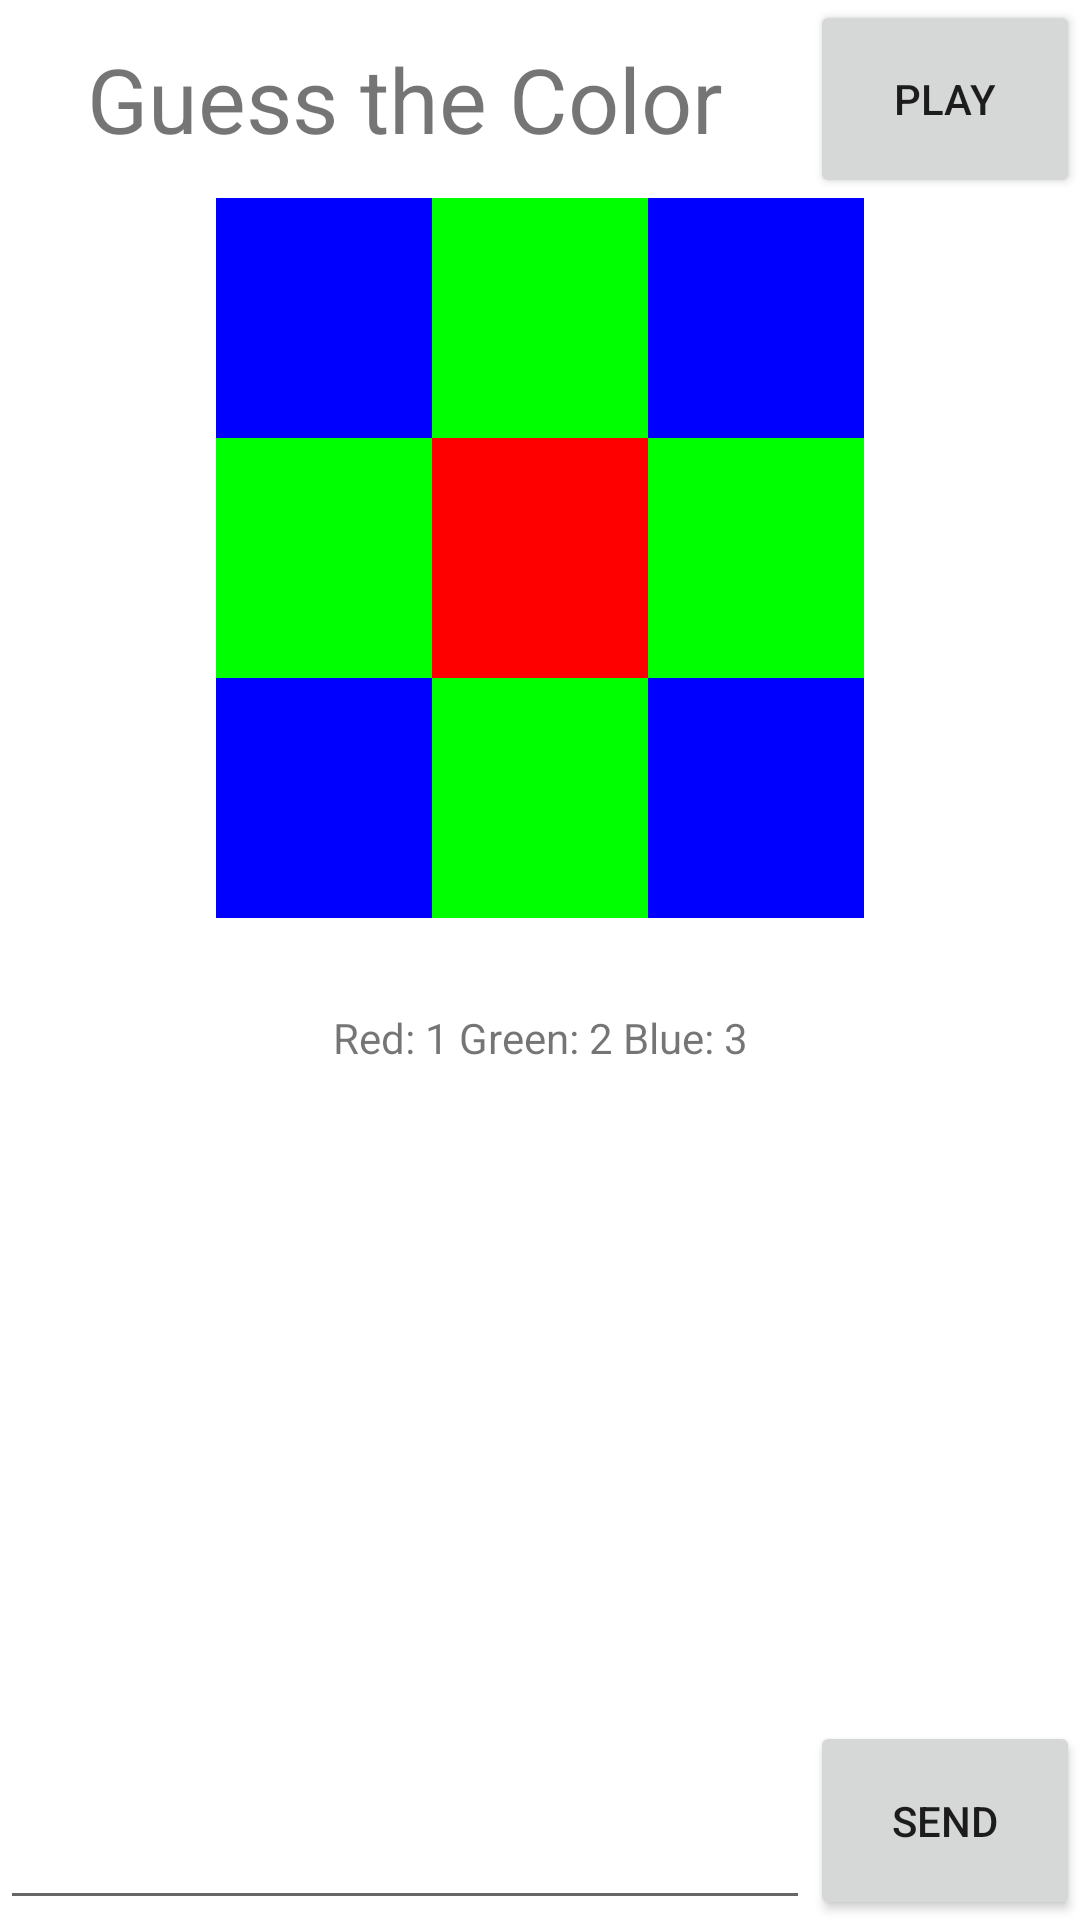

The Android layout XML behind this screen, and the referenced resources:
<!-- AndroidManifest.xml: application theme Theme.MPQuiz2 -->
<!-- res/layout/activity_main.xml -->
<?xml version="1.0" encoding="utf-8"?>
<LinearLayout xmlns:android="http://schemas.android.com/apk/res/android"
    xmlns:app="http://schemas.android.com/apk/res-auto"
    xmlns:tools="http://schemas.android.com/tools"
    android:layout_width="match_parent"
    android:layout_height="match_parent"
    android:orientation="vertical"
    tools:context=".MainActivity">

    <LinearLayout
        android:layout_width="match_parent"
        android:layout_height="0dp"
        android:layout_weight="3">


        <TextView
            android:id="@+id/hdr"
            android:layout_width="0dp"
            android:layout_height="match_parent"
            android:layout_weight="6"
            android:gravity="center"
            android:textSize="30sp"
            android:text="Guess the Color"
            tools:ignore="NestedWeights" />

        <Button
            android:layout_width="0dp"
            android:layout_height="match_parent"
            android:layout_weight="2"
            android:gravity="center"
            android:text="play"
            android:onClick="play"/>

    </LinearLayout>

    <GridLayout
        android:layout_width="match_parent"
        android:layout_height="0dp"
        android:layout_weight = "23"
        android:columnCount="5">


        <TextView
            android:background="@color/white"
            android:layout_columnWeight="1"
            android:layout_height="80dp"
            android:gravity="center" />

        <TextView
            android:id="@+id/m0"
            android:background="#0000FF"
            android:layout_columnWeight="1"
            android:layout_height="80dp"
            android:gravity="center" />

        <TextView
            android:id="@+id/m1"
            android:background="#00FF00"
            android:layout_columnWeight="1"
            android:layout_height="80dp"
            android:gravity="center"/>

        <TextView
            android:id="@+id/m2"
            android:background="#0000FF"
            android:layout_columnWeight="1"
            android:layout_height="80dp"
            android:gravity="center" />

        <TextView
            android:background="@color/white"
            android:layout_columnWeight="1"
            android:layout_height="80dp"
            android:gravity="center" />

        <TextView
            android:background="@color/white"
            android:layout_columnWeight="1"
            android:layout_height="80dp"
            android:gravity="center" />

        <TextView
            android:id="@+id/m3"
            android:background="#00FF00"
            android:layout_columnWeight="1"
            android:layout_height="80dp"
            android:gravity="center" />

        <TextView
            android:id="@+id/m4"
            android:background="#FF0000"
            android:layout_columnWeight="1"
            android:layout_height="80dp"
            android:gravity="center" />

        <TextView
            android:id="@+id/m5"
            android:background="#00FF00"
            android:layout_columnWeight="1"
            android:layout_height="80dp"
            android:gravity="center" />

        <TextView
            android:background="@color/white"
            android:layout_columnWeight="1"
            android:layout_height="80dp"
            android:gravity="center" />

        <TextView
            android:background="@color/white"
            android:layout_columnWeight="1"
            android:layout_height="80dp"
            android:gravity="center" />

        <TextView
            android:id="@+id/m6"
            android:background="#0000FF"
            android:layout_columnWeight="1"
            android:layout_height="80dp"
            android:gravity="center" />

        <TextView
            android:id="@+id/m7"
            android:background="#00FF00"
            android:layout_columnWeight="1"
            android:layout_height="80dp"
            android:gravity="center" />

        <TextView
            android:id="@+id/m8"
            android:background="#0000FF"
            android:layout_columnWeight="1"
            android:layout_height="80dp"
            android:gravity="center" />

        <TextView
            android:background="@color/white"
            android:layout_columnWeight="1"
            android:layout_height="80dp"
            android:gravity="center" />

        <TextView
            android:id="@+id/guesstimer"
            android:background="@color/white"
            android:layout_columnWeight="1"
            android:layout_height="80dp"
            android:gravity="center"
            android:layout_columnSpan="5"
            android:text="Red: 1 Green: 2 Blue: 3"/>

        <TextView
            android:background="@color/white"
            android:layout_columnWeight="1"
            android:layout_height="80dp"
            android:gravity="center" />

        <TextView
            android:id="@+id/asn1"
            android:background="@drawable/stroke_background"
            android:layout_columnWeight="1"
            android:layout_height="80dp"
            android:gravity="center"/>

        <TextView
            android:id="@+id/asn2"
            android:background="@drawable/stroke_background"
            android:layout_columnWeight="1"
            android:layout_height="80dp"
            android:gravity="center"/>

        <TextView
            android:id="@+id/asn3"
            android:background="@drawable/stroke_background"
            android:layout_columnWeight="1"
            android:layout_height="80dp"
            android:gravity="center"/>

        <TextView
            android:background="@color/white"
            android:layout_columnWeight="1"
            android:layout_height="80dp"
            android:gravity="center" />

        <TextView
            android:background="@color/white"
            android:layout_columnWeight="1"
            android:layout_height="80dp"
            android:gravity="center" />

        <TextView
            android:id="@+id/asn4"
            android:background="@drawable/stroke_background"
            android:layout_columnWeight="1"
            android:layout_height="80dp"
            android:gravity="center" />

        <TextView
            android:id="@+id/asn5"
            android:background="@drawable/stroke_background"
            android:layout_columnWeight="1"
            android:layout_height="80dp"
            android:gravity="center"/>

        <TextView
            android:id="@+id/asn6"
            android:background="@drawable/stroke_background"
            android:layout_columnWeight="1"
            android:layout_height="80dp"
            android:gravity="center"/>

        <TextView
            android:background="@color/white"
            android:layout_columnWeight="1"
            android:layout_height="80dp"
            android:gravity="center" />

        <TextView
            android:background="@color/white"
            android:layout_columnWeight="1"
            android:gravity="center"
            android:layout_height="80dp" />

        <TextView
            android:id="@+id/asn7"
            android:background="@drawable/stroke_background"
            android:layout_columnWeight="1"
            android:layout_height="80dp"
            android:gravity="center"/>

        <TextView
            android:id="@+id/asn8"
            android:background="@drawable/stroke_background"
            android:layout_columnWeight="1"
            android:layout_height="80dp"
            android:gravity="center"/>

        <TextView
            android:id="@+id/asn9"
            android:background="@drawable/stroke_background"
            android:layout_columnWeight="1"
            android:layout_height="80dp"
            android:gravity="center"/>

        <TextView
            android:background="@color/white"
            android:layout_columnWeight="1"
            android:layout_height="80dp"
            android:gravity="center" />


    </GridLayout>



    <LinearLayout
        android:layout_width="match_parent"
        android:layout_height="0dp"
        android:layout_weight="3">

        <EditText
            android:id="@+id/et1"
            android:layout_width="0dp"
            android:layout_height="match_parent"
            android:layout_weight="9"></EditText>

        <Button
            android:id="@+id/btnsend"
            android:layout_width="0dp"
            android:layout_height="match_parent"
            android:layout_weight="3"
            android:text="Send"
            android:onClick="send_answer"></Button>
    </LinearLayout>

</LinearLayout>
<!-- resources referenced by this layout -->
<resources>
  <style name="Theme.MPQuiz2" parent="Theme.MaterialComponents.DayNight.DarkActionBar">
          
          <item name="colorPrimary">@color/purple_500</item>
          <item name="colorPrimaryVariant">@color/purple_700</item>
          <item name="colorOnPrimary">@color/white</item>
          
          <item name="colorSecondary">@color/teal_200</item>
          <item name="colorSecondaryVariant">@color/teal_700</item>
          <item name="colorOnSecondary">@color/black</item>
          
          <item name="android:statusBarColor" tools:targetApi="l">?attr/colorPrimaryVariant</item>
          
      </style>
  <!-- not gathered from this repository: default colours our renderer supplied (Android Studio template values) -->
  <color name="purple_500">#FF6200EE</color>
  <color name="purple_700">#FF3700B3</color>
  <color name="teal_200">#FF03DAC5</color>
  <color name="teal_700">#FF018786</color>
  <color name="black">#FF000000</color>
  <color name="white">#FFFFFFFF</color>
</resources>
